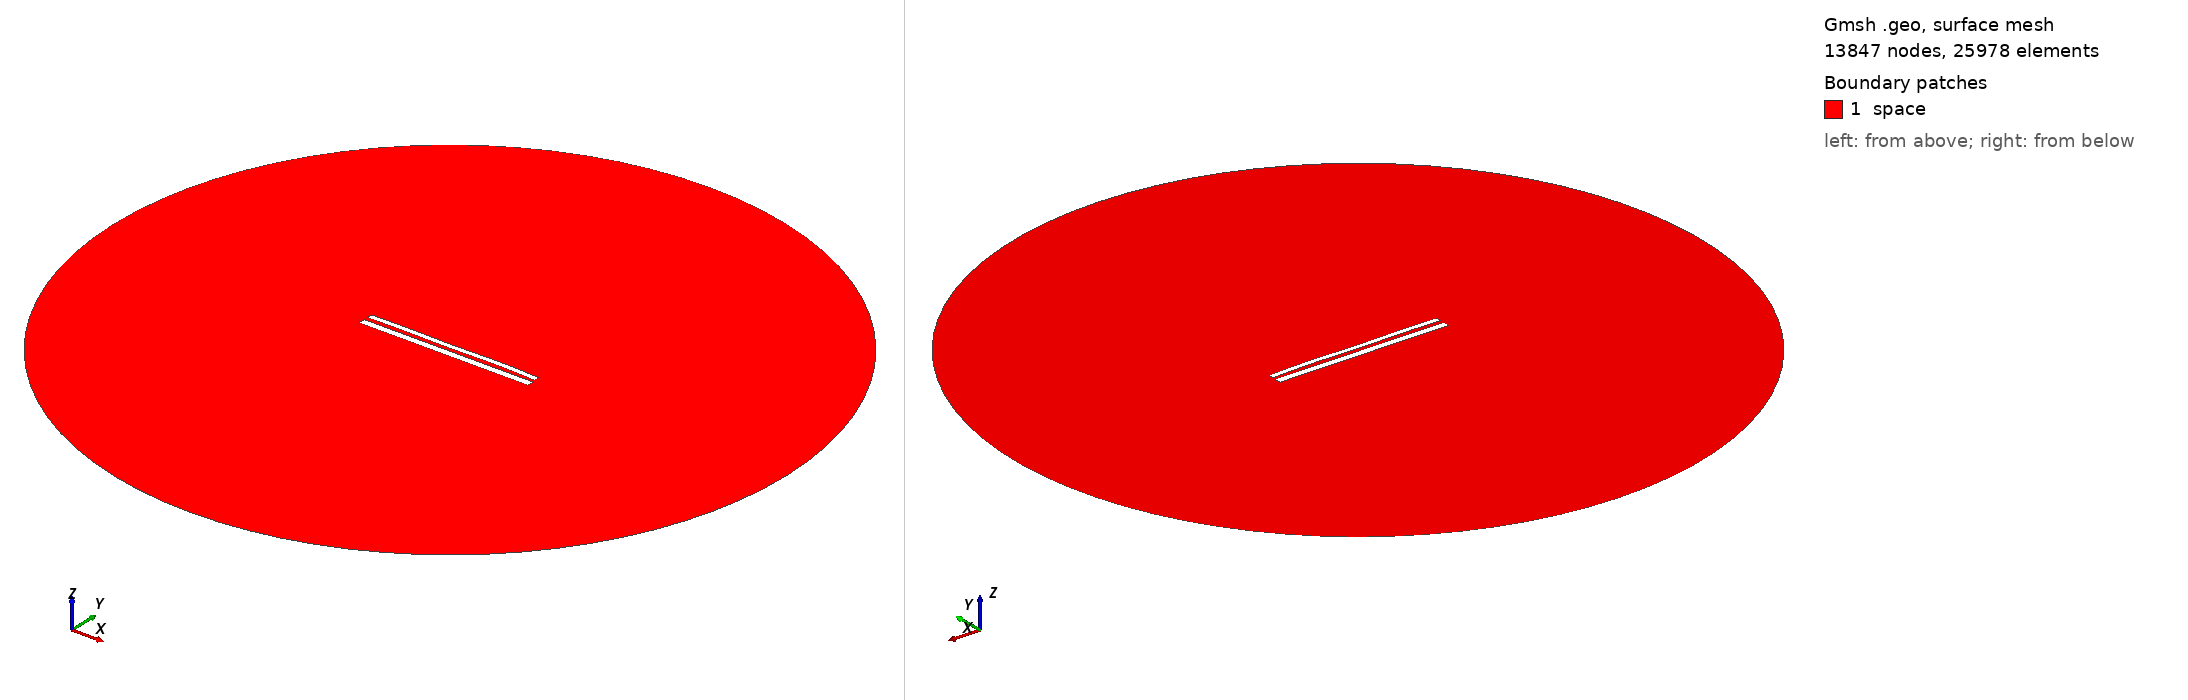

Gmsh geometry script, surface-meshed: 13847 nodes, 25978 surface elements. Boundary patches (legend numbers): 1 space. Left view from above one corner, right view from below the opposite corner. Legend entries are the model's physical surfaces. The drawing asked Gmsh for element sizes between 1% and 20% of the model's largest extent; the script's own settings can give other sizes.

=== 11460.geo (drawn) ===
//---------------------------------------
// Geometry kernel
//---------------------------------------

SetFactory("OpenCASCADE");



//---------------------------------------
// Parameters of the geometry
//---------------------------------------

// Overetch of the upper plate
overetch = 0.375;

// Distance between the plates
distance = 2.25;

// Discretization over the x axis (for the deformation)
nx = 50; 

// Length of the plate
L = 100 - overetch; 

// Number of modes
n = 4; 

// 1st mode coefficient
coeff(1) = -0.075;
beta(1) = 0.596864 * 3.1415926535 / L;

// 2nd mode coefficient
coeff(2) = 0.07499999999999998;
beta(2) = 1.49418 * 3.1415926535 / L;

// 3rd mode coefficient
coeff(3) = -0.075;
beta(3) = 2.50025 * 3.1415926535 / L;

// 4th mode coefficient
coeff(4) = 0.15;
beta(4) = 3.49999 * 3.1415926535 / L;



//---------------------------------------
// Upper plate (deformed rectangle)
//---------------------------------------

// Coordiantes of the upper plate
xmin = -50;
xmax = 50 - overetch;

// Height of the upper plate
yheight = 4 - 2 * overetch;

// Indexes of the points
UpperID[] = {};
LowerID[] = {};
LeftID[] = {};
RightID[] = {};

// Point index
p = 1;

// Horizontal edges
For i In {1:nx}
    x = xmin + (i-1)*(xmax - xmin)/(nx-1);

    y_bottom = distance / 2 + overetch;
    For j In {1:n}
        C = (Cosh(beta(j)*L) + Cos(beta(j)*L)) / (Sinh(beta(j)*L) + Sin(beta(j)*L));
        y_bottom  = y_bottom + coeff(j) * (Cosh(beta(j)*(x+50)) - Cos(beta(j)*(x+50)) - C * (Sinh(beta(j)*(x+50)) - Sin(beta(j)*(x+50))));
    EndFor

    y_top = y_bottom + yheight;

    Point(p) = {x, y_top, 0, 1.0};
    UpperID[i] = p;
    p = p + 1;

    Point(p) = {x, y_bottom, 0, 1.0};
    LowerID[i] = p;
    p = p + 1;
EndFor

// Create point lists
UpperPts[] = {}; LowerPts[] = {};
For i In {1:nx}
  UpperPts[] += {UpperID[i]};
  LowerPts[] += {LowerID[i]};
EndFor

// Build splines
Spline(1) = {UpperPts[]};
Spline(2) = {LowerPts[]};
Line(3) = {LowerPts[nx-1], UpperPts[nx-1]};
Line(4) = {LowerPts[0], UpperPts[0]};

// Build the plane surface
Curve Loop(1) = {2, 3, -1, -4};
Plane Surface(1) = {1};



//---------------------------------------
// Lower plate (rectangle)
//---------------------------------------

// Vertices
Point(1001) = {-50, -1, 0, 1.0};
Point(1002) = { 50, -1, 0, 1.0};
Point(1003) = { 50,  -5, 0, 1.0};
Point(1004) = {-50,  -5, 0, 1.0};

// Edges
Line(5) = {1001, 1002};
Line(6) = {1002, 1003};
Line(7) = {1003, 1004};
Line(8) = {1004, 1001};

// Plane surface
Line Loop(2) = {5, 6, 7, 8};
Plane Surface(2) = {2}; 



//---------------------------------------
// Outer (fictious) boundary
//---------------------------------------

// Points
Point(1005) = {0, 0, 0};       // Center
Point(1006) = {200, 0, 0};     // Start point
Point(1007) = {0, 200, 0};     // 90 degrees
Point(1008) = {-200, 0, 0};    // 180 degrees
Point(1009) = {0, -200, 0};    // 270 degrees

// Circle arcs (each needs start, center, end)
Circle(9) = {1006, 1005, 1007};
Circle(10) = {1007, 1005, 1008};
Circle(11) = {1008, 1005, 1009};
Circle(12) = {1009, 1005, 1006};

// Plane surface for the entire domain
Curve Loop(3) = {9, 10, 11, 12};
Surface(3) = {3};

// Subtract the plates from the whole domain to obtain the actual domain where we want to solve the equations
BooleanDifference{ Surface{3}; Delete; }{ Surface{1}; Surface{2}; Delete; }




//---------------------------------------
// Transfinite Lines/Curves
//---------------------------------------

// Set the number of points on the boundaries
r = 7;

// Plates
Transfinite Curve {1, 2} = 50*r Using Progression 1;
Transfinite Curve {3, 4} = 2*r Using Progression 1;
Transfinite Line {5, 7} = 50*r Using Progression 1;
Transfinite Line {6, 8} = 2*r Using Progression 1;

// Outer boundary
Transfinite Line {9, 10, 11, 12} = 20 Using Progression 1;



//---------------------------------------
// Physical groups
//---------------------------------------                

// Physical curves (boundaries)
Physical Line("force_segment", 10) = {2};
Physical Line("upper_plate", 11) = {1, 3, 4};
Physical Line("lower_plate", 12) = {5, 6, 7, 8};
Physical Line("boundary", 20) = {9, 10, 11, 12};

// Physical Surfaces
Physical Surface("space", 30) = {3};



//---------------------------------------
// 6. Generate the Mesh
//---------------------------------------

// 2D mesh generation
Mesh 2;
